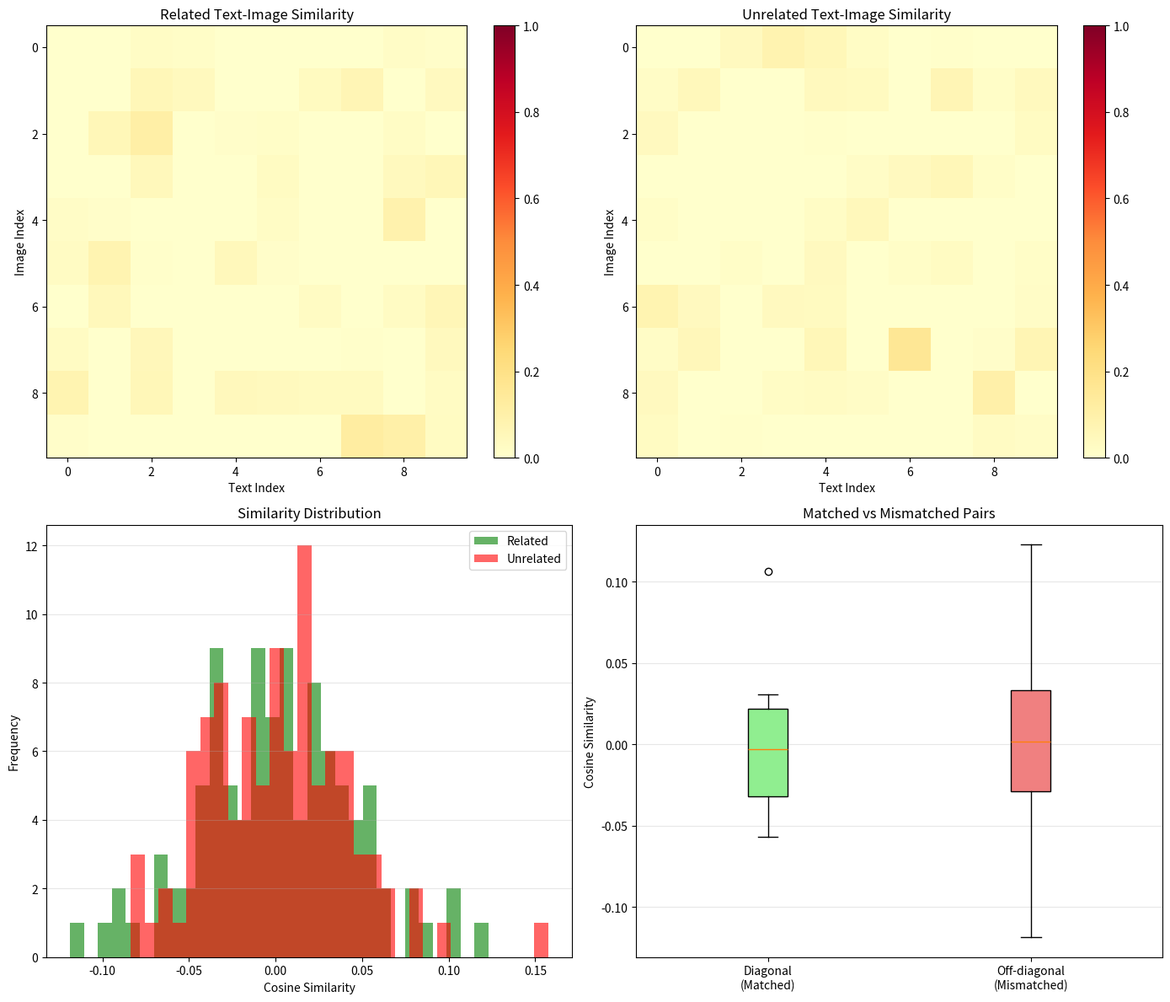

Python code for this plot: (Note: this script raises an exception after producing the figure.)
"""
实验8.2：CLIP相似度
对应章节：第8章 - 视觉与多模态（ViT）
目标：计算文本与图像embedding的余弦相似度
"""

import numpy as np
import matplotlib.pyplot as plt

# ============ 配置 ============
np.random.seed(42)
D_MODEL = 512
NUM_IMAGES = 10
NUM_TEXTS = 10

# ============ 核心逻辑 ============
def text_to_embedding(text, d_model):
    """
    简化的文本编码器：将文本转换为embedding
    实际应用中会使用BERT或其他预训练模型
    """
    # 简单的哈希+投射方式
    text_hash = hash(text) % 10000
    np.random.seed(text_hash)
    embedding = np.random.randn(d_model) * 0.1
    return embedding / (np.linalg.norm(embedding) + 1e-8)

def image_to_embedding(image_id, d_model):
    """
    简化的图像编码器：将图像转换为embedding
    实际应用中会使用ViT或其他预训练模型
    """
    np.random.seed(image_id)
    embedding = np.random.randn(d_model) * 0.1
    return embedding / (np.linalg.norm(embedding) + 1e-8)

# 生成图像和文本描述
image_descriptions = [
    "a dog running in the park",
    "a cat sleeping on a bed",
    "a bird flying in the sky",
    "a car on the road",
    "a tree in the forest",
    "a person reading a book",
    "a flower in the garden",
    "a mountain landscape",
    "a sunset over the ocean",
    "a city street at night"
]

# 生成相关和不相关的文本
related_texts = [
    "a dog playing outside",
    "a cat resting indoors",
    "a bird in flight",
    "a vehicle driving",
    "a plant in nature",
    "someone with a book",
    "a blooming flower",
    "mountains and hills",
    "sun setting on water",
    "urban street scene"
]

unrelated_texts = [
    "a computer on a desk",
    "a pizza on a plate",
    "a swimming pool",
    "a musical instrument",
    "a cup of coffee",
    "a pair of shoes",
    "a mobile phone",
    "a bicycle",
    "a painting on wall",
    "a clock on wall"
]

# 计算embeddings
image_embeddings = np.array([image_to_embedding(i, D_MODEL) for i in range(NUM_IMAGES)])
related_embeddings = np.array([text_to_embedding(text, D_MODEL) for text in related_texts])
unrelated_embeddings = np.array([text_to_embedding(text, D_MODEL) for text in unrelated_texts])

# 计算相似度矩阵
def cosine_similarity(a, b):
    """计算两个向量的余弦相似度"""
    return np.dot(a, b) / (np.linalg.norm(a) * np.linalg.norm(b) + 1e-8)

# 相关文本的相似度
related_similarity = np.zeros((NUM_IMAGES, NUM_TEXTS))
for i in range(NUM_IMAGES):
    for j in range(NUM_TEXTS):
        related_similarity[i, j] = cosine_similarity(image_embeddings[i], related_embeddings[j])

# 不相关文本的相似度
unrelated_similarity = np.zeros((NUM_IMAGES, NUM_TEXTS))
for i in range(NUM_IMAGES):
    for j in range(NUM_TEXTS):
        unrelated_similarity[i, j] = cosine_similarity(image_embeddings[i], unrelated_embeddings[j])

# ============ 结果输出 ============
print("=" * 70)
print("CLIP 相似度计算")
print("=" * 70)
print(f"Embedding维度: {D_MODEL}")
print(f"图像数量: {NUM_IMAGES}")
print(f"文本数量: {NUM_TEXTS}")
print()

print("相关文本-图像相似度统计:")
print("-" * 70)
print(f"最小值: {related_similarity.min():.4f}")
print(f"最大值: {related_similarity.max():.4f}")
print(f"均值: {related_similarity.mean():.4f}")
print(f"标准差: {related_similarity.std():.4f}")
print()

print("不相关文本-图像相似度统计:")
print("-" * 70)
print(f"最小值: {unrelated_similarity.min():.4f}")
print(f"最大值: {unrelated_similarity.max():.4f}")
print(f"均值: {unrelated_similarity.mean():.4f}")
print(f"标准差: {unrelated_similarity.std():.4f}")
print()

print("相似度对比:")
print("-" * 70)
print(f"相关文本平均相似度: {related_similarity.mean():.4f}")
print(f"不相关文本平均相似度: {unrelated_similarity.mean():.4f}")
print(f"差异: {related_similarity.mean() - unrelated_similarity.mean():.4f}")
print()

# 计算检索准确率（对角线元素应该最大）
print("检索准确率（对角线匹配）:")
print("-" * 70)
correct = 0
for i in range(NUM_IMAGES):
    # 找到与第i个图像最相似的文本
    best_idx = np.argmax(related_similarity[i])
    if best_idx == i:
        correct += 1
accuracy = correct / NUM_IMAGES
print(f"准确率: {accuracy:.2%}")
print()

print("=" * 70)

# ============ 可视化 ============
fig, axes = plt.subplots(2, 2, figsize=(14, 12))

# 1. 相关文本相似度热力图
ax = axes[0, 0]
im = ax.imshow(related_similarity, cmap='YlOrRd', aspect='auto', vmin=0, vmax=1)
ax.set_xlabel('Text Index')
ax.set_ylabel('Image Index')
ax.set_title('Related Text-Image Similarity')
plt.colorbar(im, ax=ax)

# 2. 不相关文本相似度热力图
ax = axes[0, 1]
im = ax.imshow(unrelated_similarity, cmap='YlOrRd', aspect='auto', vmin=0, vmax=1)
ax.set_xlabel('Text Index')
ax.set_ylabel('Image Index')
ax.set_title('Unrelated Text-Image Similarity')
plt.colorbar(im, ax=ax)

# 3. 相似度分布对比
ax = axes[1, 0]
ax.hist(related_similarity.flatten(), bins=30, alpha=0.6, label='Related', color='green')
ax.hist(unrelated_similarity.flatten(), bins=30, alpha=0.6, label='Unrelated', color='red')
ax.set_xlabel('Cosine Similarity')
ax.set_ylabel('Frequency')
ax.set_title('Similarity Distribution')
ax.legend()
ax.grid(True, alpha=0.3, axis='y')

# 4. 对角线相似度 vs 非对角线相似度
ax = axes[1, 1]
diagonal_related = np.diag(related_similarity)
off_diagonal_related = related_similarity[~np.eye(NUM_IMAGES, dtype=bool)]

positions = [1, 2]
data = [diagonal_related, off_diagonal_related]
bp = ax.boxplot(data, positions=positions, labels=['Diagonal\n(Matched)', 'Off-diagonal\n(Mismatched)'],
                 patch_artist=True)

for patch, color in zip(bp['boxes'], ['lightgreen', 'lightcoral']):
    patch.set_facecolor(color)

ax.set_ylabel('Cosine Similarity')
ax.set_title('Matched vs Mismatched Pairs')
ax.grid(True, alpha=0.3, axis='y')

plt.tight_layout()
plt.savefig('assets/ch08_clip_similarity.png', dpi=100, bbox_inches='tight')
print("图表已保存到: assets/ch08_clip_similarity.png")
